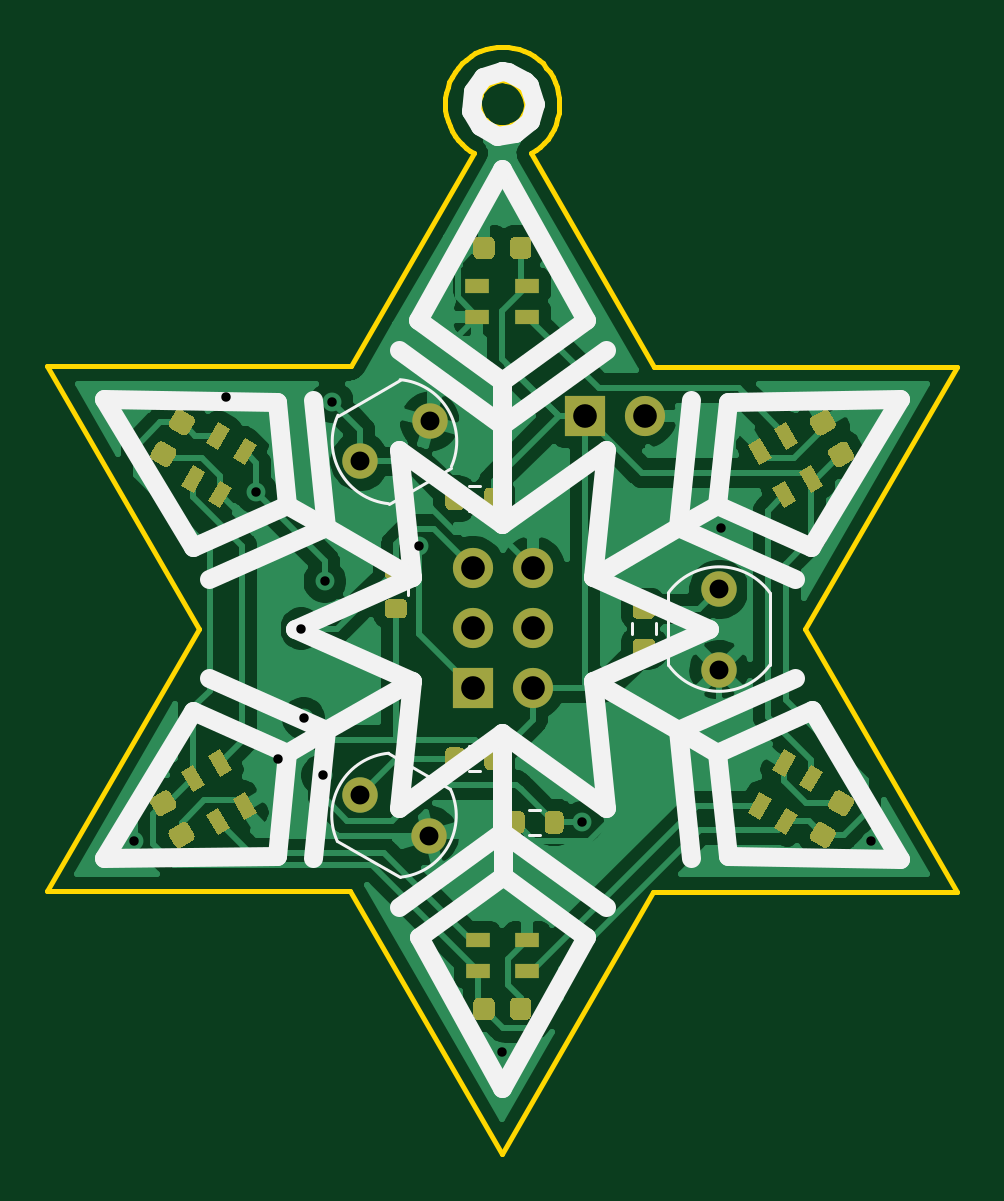
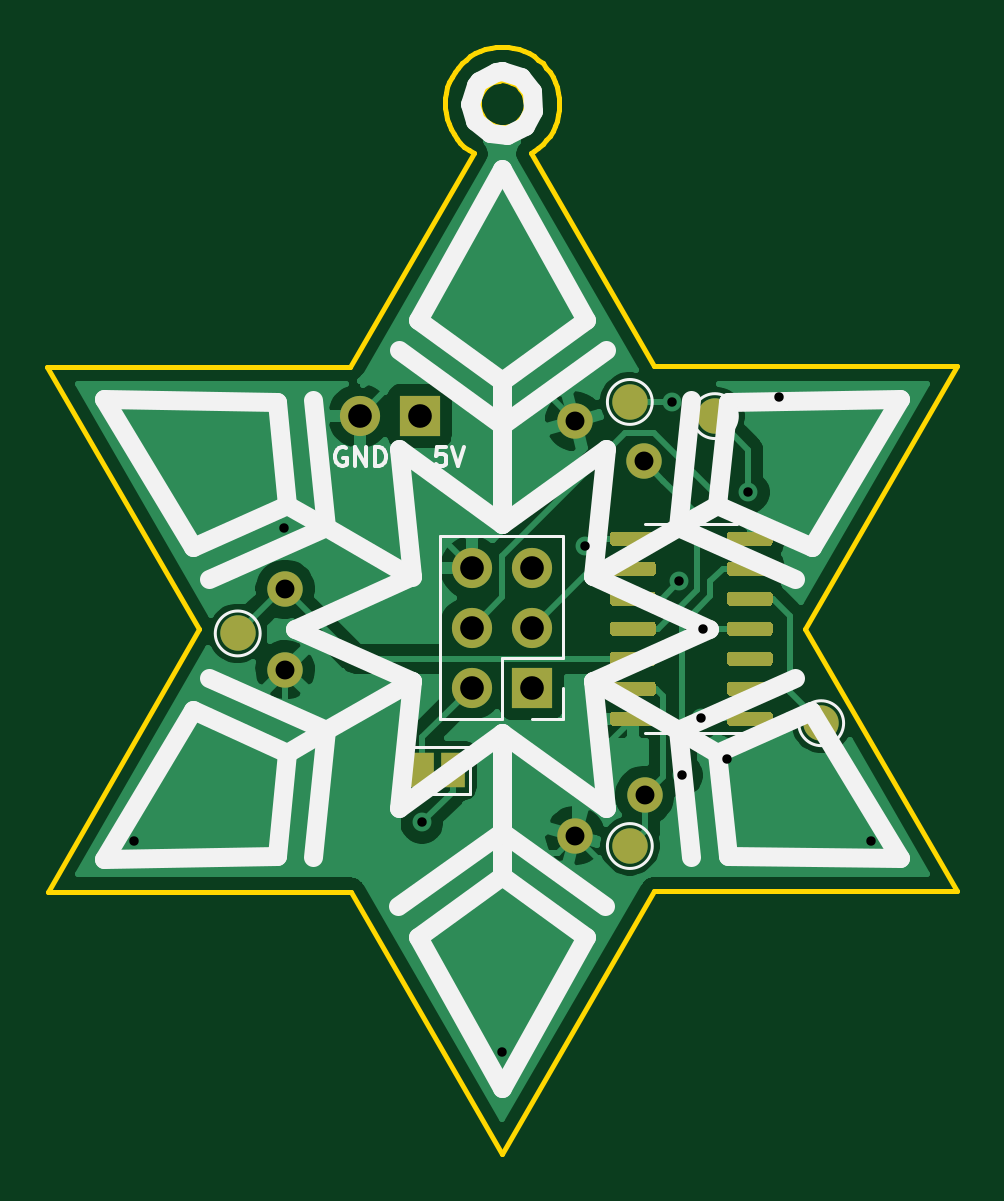
Circuit board: 11 layer files. Board 38.5 x 46.9 mm.
- bottom_copper: SnowStar-B_Cu.gbr (49103 bytes)
- bottom_mask: SnowStar-B_Mask.gbr (6211 bytes)
- paste: SnowStar-B_Paste.gbr (5334 bytes)
- bottom_silk: SnowStar-B_SilkS.gbr (6995 bytes)
- outline: SnowStar-Edge_Cuts.gbr (5461 bytes)
- top_copper: SnowStar-F_Cu.gbr (98096 bytes)
- top_mask: SnowStar-F_Mask.gbr (11689 bytes)
- paste: SnowStar-F_Paste.gbr (11135 bytes)
- top_silk: SnowStar-F_SilkS.gbr (5704 bytes)
- drill: SnowStar-NPTH.drl (269 bytes)
- drill: SnowStar-PTH.drl (746 bytes)

=== bottom_copper: SnowStar-B_Cu.gbr (49103 bytes, source omitted) ===
=== bottom_mask: SnowStar-B_Mask.gbr ===
%TF.GenerationSoftware,KiCad,Pcbnew,(5.1.9)-1*%
%TF.CreationDate,2021-09-26T19:09:17+02:00*%
%TF.ProjectId,SnowStar,536e6f77-5374-4617-922e-6b696361645f,rev?*%
%TF.SameCoordinates,Original*%
%TF.FileFunction,Soldermask,Bot*%
%TF.FilePolarity,Negative*%
%FSLAX46Y46*%
G04 Gerber Fmt 4.6, Leading zero omitted, Abs format (unit mm)*
G04 Created by KiCad (PCBNEW (5.1.9)-1) date 2021-09-26 19:09:17*
%MOMM*%
%LPD*%
G01*
G04 APERTURE LIST*
%ADD10R,1.700000X1.700000*%
%ADD11O,1.700000X1.700000*%
%ADD12R,1.000000X1.500000*%
%ADD13C,1.500000*%
G04 APERTURE END LIST*
D10*
%TO.C,J2*%
X134967140Y-105711120D03*
D11*
X137507140Y-105711120D03*
%TD*%
D10*
%TO.C,J1*%
X130227140Y-117211120D03*
D11*
X132767140Y-117211120D03*
X130227140Y-114671120D03*
X132767140Y-114671120D03*
X130227140Y-112131120D03*
X132767140Y-112131120D03*
%TD*%
D12*
%TO.C,JP1*%
X134867140Y-120711120D03*
X133567140Y-120711120D03*
%TD*%
D13*
%TO.C,R4*%
X128377140Y-123471120D03*
X125432654Y-121771120D03*
%TD*%
%TO.C,R5*%
X140657140Y-113041120D03*
X140657140Y-116441120D03*
%TD*%
%TO.C,R6*%
X125452654Y-107631120D03*
X128397140Y-105931120D03*
%TD*%
%TO.C,TP1*%
X126067140Y-123911120D03*
%TD*%
%TO.C,TP2*%
X142667140Y-114911120D03*
%TD*%
%TO.C,TP3*%
X126067140Y-105111120D03*
%TD*%
%TO.C,TP4*%
X122467140Y-105711120D03*
%TD*%
%TO.C,TP5*%
X117967140Y-118711120D03*
%TD*%
%TO.C,U1*%
G36*
G01*
X120017140Y-118671120D02*
X120017140Y-118371120D01*
G75*
G02*
X120167140Y-118221120I150000J0D01*
G01*
X121817140Y-118221120D01*
G75*
G02*
X121967140Y-118371120I0J-150000D01*
G01*
X121967140Y-118671120D01*
G75*
G02*
X121817140Y-118821120I-150000J0D01*
G01*
X120167140Y-118821120D01*
G75*
G02*
X120017140Y-118671120I0J150000D01*
G01*
G37*
G36*
G01*
X120017140Y-117401120D02*
X120017140Y-117101120D01*
G75*
G02*
X120167140Y-116951120I150000J0D01*
G01*
X121817140Y-116951120D01*
G75*
G02*
X121967140Y-117101120I0J-150000D01*
G01*
X121967140Y-117401120D01*
G75*
G02*
X121817140Y-117551120I-150000J0D01*
G01*
X120167140Y-117551120D01*
G75*
G02*
X120017140Y-117401120I0J150000D01*
G01*
G37*
G36*
G01*
X120017140Y-116131120D02*
X120017140Y-115831120D01*
G75*
G02*
X120167140Y-115681120I150000J0D01*
G01*
X121817140Y-115681120D01*
G75*
G02*
X121967140Y-115831120I0J-150000D01*
G01*
X121967140Y-116131120D01*
G75*
G02*
X121817140Y-116281120I-150000J0D01*
G01*
X120167140Y-116281120D01*
G75*
G02*
X120017140Y-116131120I0J150000D01*
G01*
G37*
G36*
G01*
X120017140Y-114861120D02*
X120017140Y-114561120D01*
G75*
G02*
X120167140Y-114411120I150000J0D01*
G01*
X121817140Y-114411120D01*
G75*
G02*
X121967140Y-114561120I0J-150000D01*
G01*
X121967140Y-114861120D01*
G75*
G02*
X121817140Y-115011120I-150000J0D01*
G01*
X120167140Y-115011120D01*
G75*
G02*
X120017140Y-114861120I0J150000D01*
G01*
G37*
G36*
G01*
X120017140Y-113591120D02*
X120017140Y-113291120D01*
G75*
G02*
X120167140Y-113141120I150000J0D01*
G01*
X121817140Y-113141120D01*
G75*
G02*
X121967140Y-113291120I0J-150000D01*
G01*
X121967140Y-113591120D01*
G75*
G02*
X121817140Y-113741120I-150000J0D01*
G01*
X120167140Y-113741120D01*
G75*
G02*
X120017140Y-113591120I0J150000D01*
G01*
G37*
G36*
G01*
X120017140Y-112321120D02*
X120017140Y-112021120D01*
G75*
G02*
X120167140Y-111871120I150000J0D01*
G01*
X121817140Y-111871120D01*
G75*
G02*
X121967140Y-112021120I0J-150000D01*
G01*
X121967140Y-112321120D01*
G75*
G02*
X121817140Y-112471120I-150000J0D01*
G01*
X120167140Y-112471120D01*
G75*
G02*
X120017140Y-112321120I0J150000D01*
G01*
G37*
G36*
G01*
X120017140Y-111051120D02*
X120017140Y-110751120D01*
G75*
G02*
X120167140Y-110601120I150000J0D01*
G01*
X121817140Y-110601120D01*
G75*
G02*
X121967140Y-110751120I0J-150000D01*
G01*
X121967140Y-111051120D01*
G75*
G02*
X121817140Y-111201120I-150000J0D01*
G01*
X120167140Y-111201120D01*
G75*
G02*
X120017140Y-111051120I0J150000D01*
G01*
G37*
G36*
G01*
X124967140Y-111051120D02*
X124967140Y-110751120D01*
G75*
G02*
X125117140Y-110601120I150000J0D01*
G01*
X126767140Y-110601120D01*
G75*
G02*
X126917140Y-110751120I0J-150000D01*
G01*
X126917140Y-111051120D01*
G75*
G02*
X126767140Y-111201120I-150000J0D01*
G01*
X125117140Y-111201120D01*
G75*
G02*
X124967140Y-111051120I0J150000D01*
G01*
G37*
G36*
G01*
X124967140Y-112321120D02*
X124967140Y-112021120D01*
G75*
G02*
X125117140Y-111871120I150000J0D01*
G01*
X126767140Y-111871120D01*
G75*
G02*
X126917140Y-112021120I0J-150000D01*
G01*
X126917140Y-112321120D01*
G75*
G02*
X126767140Y-112471120I-150000J0D01*
G01*
X125117140Y-112471120D01*
G75*
G02*
X124967140Y-112321120I0J150000D01*
G01*
G37*
G36*
G01*
X124967140Y-113591120D02*
X124967140Y-113291120D01*
G75*
G02*
X125117140Y-113141120I150000J0D01*
G01*
X126767140Y-113141120D01*
G75*
G02*
X126917140Y-113291120I0J-150000D01*
G01*
X126917140Y-113591120D01*
G75*
G02*
X126767140Y-113741120I-150000J0D01*
G01*
X125117140Y-113741120D01*
G75*
G02*
X124967140Y-113591120I0J150000D01*
G01*
G37*
G36*
G01*
X124967140Y-114861120D02*
X124967140Y-114561120D01*
G75*
G02*
X125117140Y-114411120I150000J0D01*
G01*
X126767140Y-114411120D01*
G75*
G02*
X126917140Y-114561120I0J-150000D01*
G01*
X126917140Y-114861120D01*
G75*
G02*
X126767140Y-115011120I-150000J0D01*
G01*
X125117140Y-115011120D01*
G75*
G02*
X124967140Y-114861120I0J150000D01*
G01*
G37*
G36*
G01*
X124967140Y-116131120D02*
X124967140Y-115831120D01*
G75*
G02*
X125117140Y-115681120I150000J0D01*
G01*
X126767140Y-115681120D01*
G75*
G02*
X126917140Y-115831120I0J-150000D01*
G01*
X126917140Y-116131120D01*
G75*
G02*
X126767140Y-116281120I-150000J0D01*
G01*
X125117140Y-116281120D01*
G75*
G02*
X124967140Y-116131120I0J150000D01*
G01*
G37*
G36*
G01*
X124967140Y-117401120D02*
X124967140Y-117101120D01*
G75*
G02*
X125117140Y-116951120I150000J0D01*
G01*
X126767140Y-116951120D01*
G75*
G02*
X126917140Y-117101120I0J-150000D01*
G01*
X126917140Y-117401120D01*
G75*
G02*
X126767140Y-117551120I-150000J0D01*
G01*
X125117140Y-117551120D01*
G75*
G02*
X124967140Y-117401120I0J150000D01*
G01*
G37*
G36*
G01*
X124967140Y-118671120D02*
X124967140Y-118371120D01*
G75*
G02*
X125117140Y-118221120I150000J0D01*
G01*
X126767140Y-118221120D01*
G75*
G02*
X126917140Y-118371120I0J-150000D01*
G01*
X126917140Y-118671120D01*
G75*
G02*
X126767140Y-118821120I-150000J0D01*
G01*
X125117140Y-118821120D01*
G75*
G02*
X124967140Y-118671120I0J150000D01*
G01*
G37*
%TD*%
M02*

=== paste: SnowStar-B_Paste.gbr ===
%TF.GenerationSoftware,KiCad,Pcbnew,(5.1.9)-1*%
%TF.CreationDate,2021-09-26T19:09:17+02:00*%
%TF.ProjectId,SnowStar,536e6f77-5374-4617-922e-6b696361645f,rev?*%
%TF.SameCoordinates,Original*%
%TF.FileFunction,Paste,Bot*%
%TF.FilePolarity,Positive*%
%FSLAX46Y46*%
G04 Gerber Fmt 4.6, Leading zero omitted, Abs format (unit mm)*
G04 Created by KiCad (PCBNEW (5.1.9)-1) date 2021-09-26 19:09:17*
%MOMM*%
%LPD*%
G01*
G04 APERTURE LIST*
G04 APERTURE END LIST*
%TO.C,U1*%
G36*
G01*
X120017140Y-118671120D02*
X120017140Y-118371120D01*
G75*
G02*
X120167140Y-118221120I150000J0D01*
G01*
X121817140Y-118221120D01*
G75*
G02*
X121967140Y-118371120I0J-150000D01*
G01*
X121967140Y-118671120D01*
G75*
G02*
X121817140Y-118821120I-150000J0D01*
G01*
X120167140Y-118821120D01*
G75*
G02*
X120017140Y-118671120I0J150000D01*
G01*
G37*
G36*
G01*
X120017140Y-117401120D02*
X120017140Y-117101120D01*
G75*
G02*
X120167140Y-116951120I150000J0D01*
G01*
X121817140Y-116951120D01*
G75*
G02*
X121967140Y-117101120I0J-150000D01*
G01*
X121967140Y-117401120D01*
G75*
G02*
X121817140Y-117551120I-150000J0D01*
G01*
X120167140Y-117551120D01*
G75*
G02*
X120017140Y-117401120I0J150000D01*
G01*
G37*
G36*
G01*
X120017140Y-116131120D02*
X120017140Y-115831120D01*
G75*
G02*
X120167140Y-115681120I150000J0D01*
G01*
X121817140Y-115681120D01*
G75*
G02*
X121967140Y-115831120I0J-150000D01*
G01*
X121967140Y-116131120D01*
G75*
G02*
X121817140Y-116281120I-150000J0D01*
G01*
X120167140Y-116281120D01*
G75*
G02*
X120017140Y-116131120I0J150000D01*
G01*
G37*
G36*
G01*
X120017140Y-114861120D02*
X120017140Y-114561120D01*
G75*
G02*
X120167140Y-114411120I150000J0D01*
G01*
X121817140Y-114411120D01*
G75*
G02*
X121967140Y-114561120I0J-150000D01*
G01*
X121967140Y-114861120D01*
G75*
G02*
X121817140Y-115011120I-150000J0D01*
G01*
X120167140Y-115011120D01*
G75*
G02*
X120017140Y-114861120I0J150000D01*
G01*
G37*
G36*
G01*
X120017140Y-113591120D02*
X120017140Y-113291120D01*
G75*
G02*
X120167140Y-113141120I150000J0D01*
G01*
X121817140Y-113141120D01*
G75*
G02*
X121967140Y-113291120I0J-150000D01*
G01*
X121967140Y-113591120D01*
G75*
G02*
X121817140Y-113741120I-150000J0D01*
G01*
X120167140Y-113741120D01*
G75*
G02*
X120017140Y-113591120I0J150000D01*
G01*
G37*
G36*
G01*
X120017140Y-112321120D02*
X120017140Y-112021120D01*
G75*
G02*
X120167140Y-111871120I150000J0D01*
G01*
X121817140Y-111871120D01*
G75*
G02*
X121967140Y-112021120I0J-150000D01*
G01*
X121967140Y-112321120D01*
G75*
G02*
X121817140Y-112471120I-150000J0D01*
G01*
X120167140Y-112471120D01*
G75*
G02*
X120017140Y-112321120I0J150000D01*
G01*
G37*
G36*
G01*
X120017140Y-111051120D02*
X120017140Y-110751120D01*
G75*
G02*
X120167140Y-110601120I150000J0D01*
G01*
X121817140Y-110601120D01*
G75*
G02*
X121967140Y-110751120I0J-150000D01*
G01*
X121967140Y-111051120D01*
G75*
G02*
X121817140Y-111201120I-150000J0D01*
G01*
X120167140Y-111201120D01*
G75*
G02*
X120017140Y-111051120I0J150000D01*
G01*
G37*
G36*
G01*
X124967140Y-111051120D02*
X124967140Y-110751120D01*
G75*
G02*
X125117140Y-110601120I150000J0D01*
G01*
X126767140Y-110601120D01*
G75*
G02*
X126917140Y-110751120I0J-150000D01*
G01*
X126917140Y-111051120D01*
G75*
G02*
X126767140Y-111201120I-150000J0D01*
G01*
X125117140Y-111201120D01*
G75*
G02*
X124967140Y-111051120I0J150000D01*
G01*
G37*
G36*
G01*
X124967140Y-112321120D02*
X124967140Y-112021120D01*
G75*
G02*
X125117140Y-111871120I150000J0D01*
G01*
X126767140Y-111871120D01*
G75*
G02*
X126917140Y-112021120I0J-150000D01*
G01*
X126917140Y-112321120D01*
G75*
G02*
X126767140Y-112471120I-150000J0D01*
G01*
X125117140Y-112471120D01*
G75*
G02*
X124967140Y-112321120I0J150000D01*
G01*
G37*
G36*
G01*
X124967140Y-113591120D02*
X124967140Y-113291120D01*
G75*
G02*
X125117140Y-113141120I150000J0D01*
G01*
X126767140Y-113141120D01*
G75*
G02*
X126917140Y-113291120I0J-150000D01*
G01*
X126917140Y-113591120D01*
G75*
G02*
X126767140Y-113741120I-150000J0D01*
G01*
X125117140Y-113741120D01*
G75*
G02*
X124967140Y-113591120I0J150000D01*
G01*
G37*
G36*
G01*
X124967140Y-114861120D02*
X124967140Y-114561120D01*
G75*
G02*
X125117140Y-114411120I150000J0D01*
G01*
X126767140Y-114411120D01*
G75*
G02*
X126917140Y-114561120I0J-150000D01*
G01*
X126917140Y-114861120D01*
G75*
G02*
X126767140Y-115011120I-150000J0D01*
G01*
X125117140Y-115011120D01*
G75*
G02*
X124967140Y-114861120I0J150000D01*
G01*
G37*
G36*
G01*
X124967140Y-116131120D02*
X124967140Y-115831120D01*
G75*
G02*
X125117140Y-115681120I150000J0D01*
G01*
X126767140Y-115681120D01*
G75*
G02*
X126917140Y-115831120I0J-150000D01*
G01*
X126917140Y-116131120D01*
G75*
G02*
X126767140Y-116281120I-150000J0D01*
G01*
X125117140Y-116281120D01*
G75*
G02*
X124967140Y-116131120I0J150000D01*
G01*
G37*
G36*
G01*
X124967140Y-117401120D02*
X124967140Y-117101120D01*
G75*
G02*
X125117140Y-116951120I150000J0D01*
G01*
X126767140Y-116951120D01*
G75*
G02*
X126917140Y-117101120I0J-150000D01*
G01*
X126917140Y-117401120D01*
G75*
G02*
X126767140Y-117551120I-150000J0D01*
G01*
X125117140Y-117551120D01*
G75*
G02*
X124967140Y-117401120I0J150000D01*
G01*
G37*
G36*
G01*
X124967140Y-118671120D02*
X124967140Y-118371120D01*
G75*
G02*
X125117140Y-118221120I150000J0D01*
G01*
X126767140Y-118221120D01*
G75*
G02*
X126917140Y-118371120I0J-150000D01*
G01*
X126917140Y-118671120D01*
G75*
G02*
X126767140Y-118821120I-150000J0D01*
G01*
X125117140Y-118821120D01*
G75*
G02*
X124967140Y-118671120I0J150000D01*
G01*
G37*
%TD*%
M02*

=== bottom_silk: SnowStar-B_SilkS.gbr ===
%TF.GenerationSoftware,KiCad,Pcbnew,(5.1.9)-1*%
%TF.CreationDate,2021-09-26T19:09:17+02:00*%
%TF.ProjectId,SnowStar,536e6f77-5374-4617-922e-6b696361645f,rev?*%
%TF.SameCoordinates,Original*%
%TF.FileFunction,Legend,Bot*%
%TF.FilePolarity,Positive*%
%FSLAX46Y46*%
G04 Gerber Fmt 4.6, Leading zero omitted, Abs format (unit mm)*
G04 Created by KiCad (PCBNEW (5.1.9)-1) date 2021-09-26 19:09:17*
%MOMM*%
%LPD*%
G01*
G04 APERTURE LIST*
%ADD10C,0.150000*%
%ADD11C,0.800000*%
%ADD12C,0.120000*%
G04 APERTURE END LIST*
D10*
X133869520Y-107023024D02*
X134250473Y-107023024D01*
X134288568Y-107403977D01*
X134250473Y-107365881D01*
X134174282Y-107327786D01*
X133983806Y-107327786D01*
X133907616Y-107365881D01*
X133869520Y-107403977D01*
X133831425Y-107480167D01*
X133831425Y-107670643D01*
X133869520Y-107746834D01*
X133907616Y-107784929D01*
X133983806Y-107823024D01*
X134174282Y-107823024D01*
X134250473Y-107784929D01*
X134288568Y-107746834D01*
X133602854Y-107023024D02*
X133336187Y-107823024D01*
X133069520Y-107023024D01*
X138076663Y-107061120D02*
X138152854Y-107023024D01*
X138267140Y-107023024D01*
X138381425Y-107061120D01*
X138457616Y-107137310D01*
X138495711Y-107213500D01*
X138533806Y-107365881D01*
X138533806Y-107480167D01*
X138495711Y-107632548D01*
X138457616Y-107708739D01*
X138381425Y-107784929D01*
X138267140Y-107823024D01*
X138190949Y-107823024D01*
X138076663Y-107784929D01*
X138038568Y-107746834D01*
X138038568Y-107480167D01*
X138190949Y-107480167D01*
X137695711Y-107823024D02*
X137695711Y-107023024D01*
X137238568Y-107823024D01*
X137238568Y-107023024D01*
X136857616Y-107823024D02*
X136857616Y-107023024D01*
X136667140Y-107023024D01*
X136552854Y-107061120D01*
X136476663Y-107137310D01*
X136438568Y-107213500D01*
X136400473Y-107365881D01*
X136400473Y-107480167D01*
X136438568Y-107632548D01*
X136476663Y-107708739D01*
X136552854Y-107784929D01*
X136667140Y-107823024D01*
X136857616Y-107823024D01*
D11*
X135034586Y-127758682D02*
X131487110Y-125192968D01*
X140570314Y-119960072D02*
X141018530Y-124315161D01*
X141015381Y-105100258D02*
X140567137Y-109455318D01*
X131468255Y-104205259D02*
X131468258Y-106102938D01*
X131477271Y-134141450D02*
X135034586Y-127758682D01*
X121927284Y-124320169D02*
X122375528Y-119965109D01*
X132844422Y-92480588D02*
X132595929Y-91694882D01*
X132595929Y-91694882D02*
X132444220Y-91514416D01*
X122372351Y-109460455D02*
X124015792Y-110409295D01*
X132444220Y-91514416D02*
X131712932Y-91134549D01*
X131712932Y-91134549D02*
X131478049Y-91114215D01*
X135015757Y-101639550D02*
X131478094Y-95256777D01*
X132000937Y-93742952D02*
X132640965Y-93197947D01*
X132640965Y-93197947D02*
X132844422Y-92480588D01*
X130511877Y-93446760D02*
X131260323Y-93829504D01*
X131260323Y-93829504D02*
X132000937Y-93742952D01*
X130215685Y-91957700D02*
X130148492Y-92795644D01*
X130148492Y-92795644D02*
X130511877Y-93446760D01*
X138930127Y-110404157D02*
X143864275Y-112613789D01*
X138930087Y-119016800D02*
X143864238Y-116807208D01*
X148321678Y-104989612D02*
X141015381Y-105100258D01*
X138930127Y-110404157D02*
X135298525Y-112500859D01*
X124012578Y-110403727D02*
X123459095Y-105025806D01*
X138930127Y-110404157D02*
X139483644Y-105026271D01*
X127920780Y-101639545D02*
X131468255Y-104205259D01*
X124012578Y-110403727D02*
X127644184Y-112500436D01*
X124012538Y-119016270D02*
X123459021Y-124394156D01*
X144566034Y-118170726D02*
X140570314Y-119960072D01*
X148315016Y-124442849D02*
X144566034Y-118170726D01*
X122372351Y-109460455D02*
X121924136Y-105105366D01*
X131487110Y-125192968D02*
X127939609Y-127758677D01*
X114627649Y-104977678D02*
X118376631Y-111249801D01*
X141018530Y-124315161D02*
X148315016Y-124442849D01*
X138930087Y-119016800D02*
X139483570Y-124394721D01*
X138930087Y-119016800D02*
X135298482Y-116920091D01*
X124012538Y-119016270D02*
X119078390Y-116806638D01*
X127939609Y-127758677D02*
X131477271Y-134141450D01*
X140567137Y-109455318D02*
X144562854Y-111244697D01*
X124012578Y-110403727D02*
X119078427Y-112613319D01*
X131471472Y-106097371D02*
X127090839Y-102929076D01*
X121924136Y-105105366D02*
X114627649Y-104977678D01*
X118379812Y-118175730D02*
X114620988Y-124430815D01*
X122375528Y-119965109D02*
X124018967Y-119016270D01*
X122375528Y-119965109D02*
X118379812Y-118175730D01*
X131478049Y-91114215D02*
X131478049Y-91114215D01*
X131478049Y-91114215D02*
X130678175Y-91372805D01*
X130678175Y-91372805D02*
X130215685Y-91957700D01*
X140570314Y-119960072D02*
X138926873Y-119011232D01*
X144562854Y-111244697D02*
X148321678Y-104989612D01*
X131478094Y-95256777D02*
X127920780Y-101639545D01*
X131471472Y-106097371D02*
X131471476Y-110290781D01*
X114620988Y-124430815D02*
X121927284Y-124320169D01*
X131487110Y-125192968D02*
X131487108Y-123295289D01*
X124012538Y-119016270D02*
X127644140Y-116919568D01*
X140567137Y-109455318D02*
X138923698Y-110404157D01*
X118376631Y-111249801D02*
X122372351Y-109460455D01*
X131468255Y-104205259D02*
X135015757Y-101639550D01*
X131471472Y-106097371D02*
X135852138Y-102929081D01*
X127644156Y-112500373D02*
X122710000Y-114710000D01*
X140232613Y-114710027D02*
X135298474Y-112500397D01*
X135298503Y-116919633D02*
X140232613Y-114710027D01*
X127644188Y-116919601D02*
X127090665Y-122297535D01*
X131483893Y-123300856D02*
X127103228Y-126469146D01*
X127090665Y-122297535D02*
X131471339Y-119129246D01*
X131483893Y-123300856D02*
X131483889Y-119107446D01*
X131483893Y-123300856D02*
X135864526Y-126469151D01*
X131471321Y-110290759D02*
X127090669Y-107122528D01*
X135851947Y-107122494D02*
X131471321Y-110290759D01*
X135298474Y-112500397D02*
X135851947Y-107122494D01*
X135851970Y-122297550D02*
X135298503Y-116919633D01*
X127090669Y-107122528D02*
X127644156Y-112500373D01*
X131471339Y-119129246D02*
X135851970Y-122297550D01*
X122710000Y-114710000D02*
X127644188Y-116919601D01*
D12*
%TO.C,J1*%
X128897140Y-118541120D02*
X130227140Y-118541120D01*
X128897140Y-117211120D02*
X128897140Y-118541120D01*
X131497140Y-118541120D02*
X134097140Y-118541120D01*
X131497140Y-115941120D02*
X131497140Y-118541120D01*
X128897140Y-115941120D02*
X131497140Y-115941120D01*
X134097140Y-118541120D02*
X134097140Y-110801120D01*
X128897140Y-115941120D02*
X128897140Y-110801120D01*
X128897140Y-110801120D02*
X134097140Y-110801120D01*
%TO.C,JP1*%
X132817140Y-121711120D02*
X135617140Y-121711120D01*
X135617140Y-121711120D02*
X135617140Y-119711120D01*
X135617140Y-119711120D02*
X132817140Y-119711120D01*
X132817140Y-119711120D02*
X132817140Y-121711120D01*
%TO.C,TP1*%
X127017140Y-123911120D02*
G75*
G03*
X127017140Y-123911120I-950000J0D01*
G01*
%TO.C,TP2*%
X143617140Y-114911120D02*
G75*
G03*
X143617140Y-114911120I-950000J0D01*
G01*
%TO.C,TP3*%
X127017140Y-105111120D02*
G75*
G03*
X127017140Y-105111120I-950000J0D01*
G01*
%TO.C,TP4*%
X123417140Y-105711120D02*
G75*
G03*
X123417140Y-105711120I-950000J0D01*
G01*
%TO.C,TP5*%
X118917140Y-118711120D02*
G75*
G03*
X118917140Y-118711120I-950000J0D01*
G01*
%TO.C,U1*%
X123467140Y-119146120D02*
X120017140Y-119146120D01*
X123467140Y-119146120D02*
X125417140Y-119146120D01*
X123467140Y-110276120D02*
X121517140Y-110276120D01*
X123467140Y-110276120D02*
X125417140Y-110276120D01*
%TD*%
M02*

=== outline: SnowStar-Edge_Cuts.gbr ===
%TF.GenerationSoftware,KiCad,Pcbnew,(5.1.9)-1*%
%TF.CreationDate,2021-09-26T19:09:17+02:00*%
%TF.ProjectId,SnowStar,536e6f77-5374-4617-922e-6b696361645f,rev?*%
%TF.SameCoordinates,Original*%
%TF.FileFunction,Profile,NP*%
%FSLAX46Y46*%
G04 Gerber Fmt 4.6, Leading zero omitted, Abs format (unit mm)*
G04 Created by KiCad (PCBNEW (5.1.9)-1) date 2021-09-26 19:09:17*
%MOMM*%
%LPD*%
G01*
G04 APERTURE LIST*
%TA.AperFunction,Profile*%
%ADD10C,0.200000*%
%TD*%
G04 APERTURE END LIST*
D10*
X137873696Y-125841034D02*
X150714780Y-125841034D01*
X132683312Y-94586591D02*
X132886189Y-94455634D01*
X132886189Y-94455634D02*
X133073050Y-94306829D01*
X133073050Y-94306829D02*
X133243033Y-94141662D01*
X133243033Y-94141662D02*
X133395281Y-93961623D01*
X133395281Y-93961623D02*
X133528933Y-93768198D01*
X133528933Y-93768198D02*
X133643131Y-93562876D01*
X133643131Y-93562876D02*
X133737015Y-93347144D01*
X133737015Y-93347144D02*
X133809726Y-93122491D01*
X133809726Y-93122491D02*
X133860405Y-92890403D01*
X133860405Y-92890403D02*
X133888192Y-92652369D01*
X133888192Y-92652369D02*
X133893575Y-92491111D01*
X129054074Y-92491111D02*
X129066089Y-92732255D01*
X129066089Y-92732255D02*
X129101565Y-92968449D01*
X129101565Y-92968449D02*
X129159641Y-93198206D01*
X129159641Y-93198206D02*
X129239459Y-93420038D01*
X129239459Y-93420038D02*
X129340161Y-93632459D01*
X129340161Y-93632459D02*
X129460888Y-93833980D01*
X129460888Y-93833980D02*
X129600780Y-94023114D01*
X129600780Y-94023114D02*
X129758981Y-94198373D01*
X129758981Y-94198373D02*
X129934629Y-94358271D01*
X129934629Y-94358271D02*
X130126868Y-94501320D01*
X130126868Y-94501320D02*
X130263820Y-94586591D01*
X129762613Y-90780006D02*
X129601890Y-90957509D01*
X129601890Y-90957509D02*
X129460470Y-91148582D01*
X129460470Y-91148582D02*
X129339008Y-91351638D01*
X129339008Y-91351638D02*
X129238161Y-91565088D01*
X129238161Y-91565088D02*
X129158588Y-91787348D01*
X129158588Y-91787348D02*
X129100944Y-92016829D01*
X129100944Y-92016829D02*
X129065887Y-92251946D01*
X129065887Y-92251946D02*
X129054074Y-92491111D01*
X131473566Y-90071102D02*
X131234404Y-90082965D01*
X131234404Y-90082965D02*
X130999295Y-90118073D01*
X130999295Y-90118073D02*
X130769826Y-90175765D01*
X130769826Y-90175765D02*
X130547583Y-90255386D01*
X130547583Y-90255386D02*
X130334154Y-90356278D01*
X130334154Y-90356278D02*
X130131125Y-90477784D01*
X130131125Y-90477784D02*
X129940082Y-90619245D01*
X129940082Y-90619245D02*
X129762613Y-90780006D01*
X131473753Y-91498056D02*
X131473753Y-91498056D01*
X131473566Y-90071102D02*
X131473566Y-90071102D01*
X132466561Y-92490864D02*
X132446390Y-92290778D01*
X132446390Y-92290778D02*
X132368659Y-92060440D01*
X132368659Y-92060440D02*
X132239852Y-91859345D01*
X132239852Y-91859345D02*
X132067765Y-91695291D01*
X132067765Y-91695291D02*
X131860198Y-91576075D01*
X131860198Y-91576075D02*
X131624947Y-91509495D01*
X131624947Y-91509495D02*
X131473753Y-91498056D01*
X125039847Y-125829146D02*
X131460130Y-136949922D01*
X133184853Y-90779824D02*
X133007340Y-90619061D01*
X133007340Y-90619061D02*
X132816253Y-90477605D01*
X132816253Y-90477605D02*
X132613180Y-90356111D01*
X132613180Y-90356111D02*
X132399706Y-90255238D01*
X132399706Y-90255238D02*
X132177421Y-90175644D01*
X132177421Y-90175644D02*
X131947911Y-90117984D01*
X131947911Y-90117984D02*
X131712763Y-90082918D01*
X131712763Y-90082918D02*
X131473566Y-90071102D01*
X144301215Y-114732143D02*
X150721498Y-103611369D01*
X131473753Y-91498056D02*
X131253161Y-91522824D01*
X131253161Y-91522824D02*
X131047587Y-91594155D01*
X131047587Y-91594155D02*
X130863706Y-91707587D01*
X130863706Y-91707587D02*
X130708195Y-91858660D01*
X130708195Y-91858660D02*
X130587730Y-92042913D01*
X130587730Y-92042913D02*
X130556517Y-92110933D01*
X137894367Y-103611369D02*
X132683312Y-94586591D01*
X130771731Y-93192886D02*
X130945226Y-93331353D01*
X130945226Y-93331353D02*
X131141027Y-93426277D01*
X131141027Y-93426277D02*
X131351260Y-93476092D01*
X131351260Y-93476092D02*
X131568047Y-93479230D01*
X131568047Y-93479230D02*
X131783515Y-93434126D01*
X131783515Y-93434126D02*
X131853684Y-93408100D01*
X131853684Y-93408100D02*
X132048004Y-93300800D01*
X132048004Y-93300800D02*
X132210633Y-93156229D01*
X132210633Y-93156229D02*
X132337108Y-92981063D01*
X132337108Y-92981063D02*
X132422969Y-92781978D01*
X132422969Y-92781978D02*
X132463753Y-92565650D01*
X132463753Y-92565650D02*
X132466561Y-92490864D01*
X130556517Y-92110933D02*
X130494983Y-92324210D01*
X130494983Y-92324210D02*
X130482214Y-92541433D01*
X130482214Y-92541433D02*
X130516644Y-92754726D01*
X130516644Y-92754726D02*
X130596706Y-92956213D01*
X130596706Y-92956213D02*
X130720833Y-93138018D01*
X130720833Y-93138018D02*
X130771731Y-93192886D01*
X150721498Y-103611369D02*
X137894367Y-103611369D01*
X150714780Y-125841034D02*
X144301215Y-114732143D01*
X131460130Y-136949922D02*
X137873696Y-125841034D01*
X112212198Y-125829146D02*
X125039847Y-125829146D01*
X118632482Y-114708889D02*
X112212198Y-125829146D01*
X112218916Y-103599483D02*
X118632482Y-114708889D01*
X133893575Y-92491111D02*
X133881758Y-92251913D01*
X133881758Y-92251913D02*
X133846692Y-92016765D01*
X133846692Y-92016765D02*
X133789032Y-91787255D01*
X133789032Y-91787255D02*
X133709438Y-91564969D01*
X133709438Y-91564969D02*
X133608565Y-91351496D01*
X133608565Y-91351496D02*
X133487071Y-91148422D01*
X133487071Y-91148422D02*
X133345615Y-90957336D01*
X133345615Y-90957336D02*
X133184853Y-90779824D01*
X130263820Y-94586591D02*
X125060000Y-103600000D01*
X125060000Y-103600000D02*
X112218916Y-103599483D01*
M02*

=== top_copper: SnowStar-F_Cu.gbr (98096 bytes, source omitted) ===
=== top_mask: SnowStar-F_Mask.gbr (11689 bytes, source omitted) ===
=== paste: SnowStar-F_Paste.gbr (11135 bytes, source omitted) ===
=== top_silk: SnowStar-F_SilkS.gbr ===
%TF.GenerationSoftware,KiCad,Pcbnew,(5.1.9)-1*%
%TF.CreationDate,2021-09-26T19:09:17+02:00*%
%TF.ProjectId,SnowStar,536e6f77-5374-4617-922e-6b696361645f,rev?*%
%TF.SameCoordinates,Original*%
%TF.FileFunction,Legend,Top*%
%TF.FilePolarity,Positive*%
%FSLAX46Y46*%
G04 Gerber Fmt 4.6, Leading zero omitted, Abs format (unit mm)*
G04 Created by KiCad (PCBNEW (5.1.9)-1) date 2021-09-26 19:09:17*
%MOMM*%
%LPD*%
G01*
G04 APERTURE LIST*
%ADD10C,0.800000*%
%ADD11C,0.120000*%
G04 APERTURE END LIST*
D10*
X122708528Y-114712629D02*
X127642716Y-116922230D01*
X127642684Y-112503002D02*
X122708528Y-114712629D01*
X127089197Y-107125157D02*
X127642684Y-112503002D01*
X131482421Y-123303485D02*
X131482417Y-119110075D01*
X135850498Y-122300179D02*
X135297031Y-116922262D01*
X131475799Y-134144079D02*
X135033114Y-127761311D01*
X127938137Y-127761306D02*
X131475799Y-134144079D01*
X131485638Y-125195597D02*
X127938137Y-127761306D01*
X131485638Y-125195597D02*
X131485636Y-123297918D01*
X131482421Y-123303485D02*
X127101756Y-126471775D01*
X131482421Y-123303485D02*
X135863054Y-126471780D01*
X135297002Y-112503026D02*
X135850475Y-107125123D01*
X140231141Y-114712656D02*
X135297002Y-112503026D01*
X135297031Y-116922262D02*
X140231141Y-114712656D01*
X127642716Y-116922230D02*
X127089193Y-122300164D01*
X127089193Y-122300164D02*
X131469867Y-119131875D01*
X124011066Y-119018899D02*
X127642668Y-116922197D01*
X131469849Y-110293388D02*
X127089197Y-107125157D01*
X135033114Y-127761311D02*
X131485638Y-125195597D01*
X135850475Y-107125123D02*
X131469849Y-110293388D01*
X131469867Y-119131875D02*
X135850498Y-122300179D01*
X144561382Y-111247326D02*
X148320206Y-104992241D01*
X138928615Y-119019429D02*
X139482098Y-124397350D01*
X140565665Y-109457947D02*
X138922226Y-110406786D01*
X131466783Y-104207888D02*
X131466786Y-106105567D01*
X124011066Y-119018899D02*
X123457549Y-124396785D01*
X114626177Y-104980307D02*
X118375159Y-111252430D01*
X124011106Y-110406356D02*
X119076955Y-112615948D01*
X141013909Y-105102887D02*
X140565665Y-109457947D01*
X140565665Y-109457947D02*
X144561382Y-111247326D01*
X135014285Y-101642179D02*
X131476622Y-95259406D01*
X131470000Y-106100000D02*
X127089367Y-102931705D01*
X122374056Y-119967738D02*
X118378340Y-118178359D01*
X124011066Y-119018899D02*
X119076918Y-116809267D01*
X138928655Y-110406786D02*
X143862803Y-112616418D01*
X121922664Y-105107995D02*
X114626177Y-104980307D01*
X132842950Y-92483217D02*
X132594457Y-91697511D01*
X132594457Y-91697511D02*
X132442748Y-91517045D01*
X131999465Y-93745581D02*
X132639493Y-93200576D01*
X132639493Y-93200576D02*
X132842950Y-92483217D01*
X140568842Y-119962701D02*
X141017058Y-124317790D01*
X138928655Y-110406786D02*
X135297053Y-112503488D01*
X122370879Y-109463084D02*
X121922664Y-105107995D01*
X122370879Y-109463084D02*
X124014320Y-110411924D01*
X131476577Y-91116844D02*
X130676703Y-91375434D01*
X130676703Y-91375434D02*
X130214213Y-91960329D01*
X148320206Y-104992241D02*
X141013909Y-105102887D01*
X140568842Y-119962701D02*
X138925401Y-119013861D01*
X124011106Y-110406356D02*
X123457623Y-105028435D01*
X131476622Y-95259406D02*
X127919308Y-101642174D01*
X121925812Y-124322798D02*
X122374056Y-119967738D01*
X118378340Y-118178359D02*
X114619516Y-124433444D01*
X118375159Y-111252430D02*
X122370879Y-109463084D01*
X138928655Y-110406786D02*
X139482172Y-105028900D01*
X131476577Y-91116844D02*
X131476577Y-91116844D01*
X144564562Y-118173355D02*
X140568842Y-119962701D01*
X148313544Y-124445478D02*
X144564562Y-118173355D01*
X141017058Y-124317790D02*
X148313544Y-124445478D01*
X138928615Y-119019429D02*
X143862766Y-116809837D01*
X132442748Y-91517045D02*
X131711460Y-91137178D01*
X131711460Y-91137178D02*
X131476577Y-91116844D01*
X127919308Y-101642174D02*
X131466783Y-104207888D01*
X130510405Y-93449389D02*
X131258851Y-93832133D01*
X131258851Y-93832133D02*
X131999465Y-93745581D01*
X130214213Y-91960329D02*
X130147020Y-92798273D01*
X130147020Y-92798273D02*
X130510405Y-93449389D01*
X122374056Y-119967738D02*
X124017495Y-119018899D01*
X131470000Y-106100000D02*
X135850666Y-102931710D01*
X131466783Y-104207888D02*
X135014285Y-101642179D01*
X124011106Y-110406356D02*
X127642712Y-112503065D01*
X114619516Y-124433444D02*
X121925812Y-124322798D01*
X138928615Y-119019429D02*
X135297010Y-116922720D01*
X131470000Y-106100000D02*
X131470004Y-110293410D01*
D11*
%TO.C,R1*%
X130529398Y-119688620D02*
X130054882Y-119688620D01*
X130529398Y-120733620D02*
X130054882Y-120733620D01*
%TO.C,R2*%
X137989640Y-114948378D02*
X137989640Y-114473862D01*
X136944640Y-114948378D02*
X136944640Y-114473862D01*
%TO.C,R3*%
X130529398Y-109733620D02*
X130054882Y-109733620D01*
X130529398Y-108688620D02*
X130054882Y-108688620D01*
%TO.C,R4*%
X127183360Y-125227834D02*
G75*
G03*
X129278935Y-121509165I-278463J2606714D01*
G01*
X126664169Y-119981604D02*
G75*
G03*
X124487558Y-123708075I240728J-2639516D01*
G01*
X124487558Y-123708075D02*
X127128935Y-125233075D01*
X126637558Y-119984165D02*
X129278935Y-121509165D01*
%TO.C,R5*%
X142807140Y-113191120D02*
X142807140Y-116241120D01*
X138507140Y-113191120D02*
X138507140Y-116241120D01*
X142822666Y-113212886D02*
G75*
G03*
X138507140Y-113191120I-2165526J-1528234D01*
G01*
X138538891Y-116285633D02*
G75*
G03*
X142807140Y-116241120I2118249J1544513D01*
G01*
%TO.C,R6*%
X124507558Y-105694165D02*
X127148935Y-104169165D01*
X126657558Y-109418075D02*
X129298935Y-107893075D01*
X124518644Y-105669837D02*
G75*
G03*
X126657558Y-109418075I2406253J-1111283D01*
G01*
X129321610Y-107843322D02*
G75*
G03*
X127148935Y-104169165I-2396713J1062202D01*
G01*
%TO.C,R7*%
X126444640Y-112798862D02*
X126444640Y-113273378D01*
X127489640Y-112798862D02*
X127489640Y-113273378D01*
%TO.C,R8*%
X133079398Y-123433620D02*
X132604882Y-123433620D01*
X133079398Y-122388620D02*
X132604882Y-122388620D01*
%TD*%
M02*

=== drill: SnowStar-NPTH.drl ===
M48
; DRILL file {KiCad (5.1.9)-1} date 09/26/21 19:09:20
; FORMAT={-:-/ absolute / inch / decimal}
; #@! TF.CreationDate,2021-09-26T19:09:20+02:00
; #@! TF.GenerationSoftware,Kicad,Pcbnew,(5.1.9)-1
; #@! TF.FileFunction,NonPlated,1,2,NPTH
FMAT,2
INCH
%
G90
G05
T0
M30

=== drill: SnowStar-PTH.drl ===
M48
; DRILL file {KiCad (5.1.9)-1} date 09/26/21 19:09:20
; FORMAT={-:-/ absolute / inch / decimal}
; #@! TF.CreationDate,2021-09-26T19:09:20+02:00
; #@! TF.GenerationSoftware,Kicad,Pcbnew,(5.1.9)-1
; #@! TF.FileFunction,Plated,1,2,PTH
FMAT,2
INCH
T1C0.0157
T2C0.0315
T3C0.0394
%
G90
G05
T1
X4.5617Y-4.8705
X4.7152Y-4.1304
X4.7656Y-4.2886
X4.8019Y-4.7327
X4.8412Y-4.5162
X4.8452Y-4.6658
X4.8767Y-4.7603
X4.8806Y-4.4374
X4.8924Y-4.1382
X5.0381Y-4.3784
X5.1759Y-5.2209
X5.3097Y-4.839
X5.54Y-4.3489
X5.79Y-4.8705
T2
X4.9383Y-4.7941
X4.9391Y-4.2374
X5.0542Y-4.8611
X5.055Y-4.1705
X5.5377Y-4.4504
X5.5377Y-4.5843
T3
X5.1271Y-4.4146
X5.1271Y-4.5146
X5.1271Y-4.6146
X5.2271Y-4.4146
X5.2271Y-4.5146
X5.2271Y-4.6146
X5.3137Y-4.1619
X5.4137Y-4.1619
T0
M30

